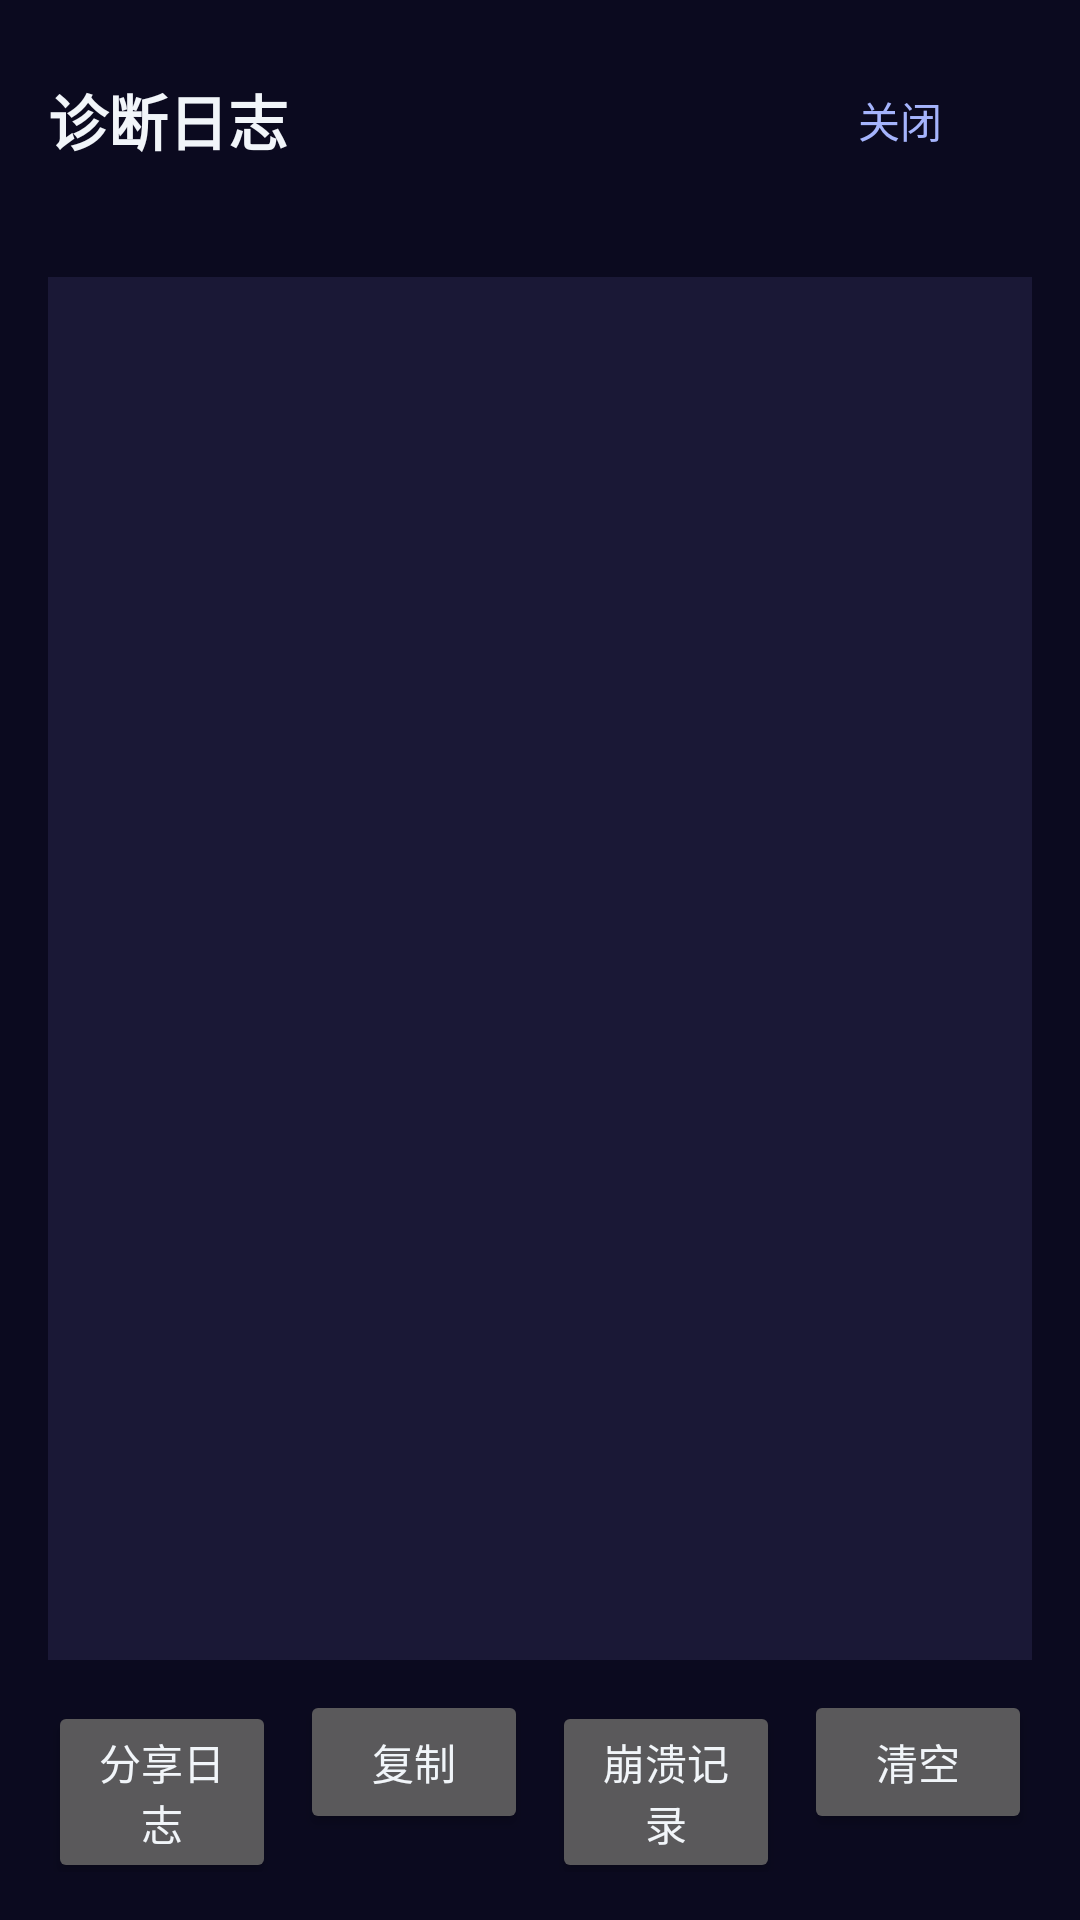

The Android layout XML behind this screen, and the referenced resources:
<!-- AndroidManifest.xml: application theme Theme.QPM -->
<!-- res/layout/activity_log_viewer.xml -->
<?xml version="1.0" encoding="utf-8"?>
<LinearLayout xmlns:android="http://schemas.android.com/apk/res/android"
    android:layout_width="match_parent"
    android:layout_height="match_parent"
    android:background="#0B0A1F"
    android:orientation="vertical"
    android:padding="16dp">

    <LinearLayout
        android:layout_width="match_parent"
        android:layout_height="wrap_content"
        android:gravity="center_vertical"
        android:orientation="horizontal">

        <TextView
            android:layout_width="0dp"
            android:layout_height="wrap_content"
            android:layout_weight="1"
            android:text="@string/log_title"
            android:textColor="#F1F5F9"
            android:textSize="20sp"
            android:textStyle="bold" />

        <Button
            android:id="@+id/btnClose"
            android:layout_width="wrap_content"
            android:layout_height="wrap_content"
            android:background="@android:color/transparent"
            android:text="@string/log_close"
            android:textColor="#A5B4FC"
            android:textSize="14sp" />
    </LinearLayout>

    <TextView
        android:id="@+id/tvInfo"
        android:layout_width="match_parent"
        android:layout_height="wrap_content"
        android:layout_marginTop="4dp"
        android:textColor="#64748B"
        android:textSize="12sp" />

    <ScrollView
        android:id="@+id/scrollLog"
        android:layout_width="match_parent"
        android:layout_height="0dp"
        android:layout_marginTop="8dp"
        android:layout_weight="1"
        android:background="#1A1836">

        <TextView
            android:id="@+id/tvLog"
            android:layout_width="match_parent"
            android:layout_height="wrap_content"
            android:fontFamily="monospace"
            android:padding="10dp"
            android:textColor="#CBD5E1"
            android:textColorHighlight="#4F46E5"
            android:textIsSelectable="true"
            android:textSize="11sp" />
    </ScrollView>

    <LinearLayout
        android:layout_width="match_parent"
        android:layout_height="wrap_content"
        android:layout_marginTop="10dp"
        android:orientation="horizontal">

        <Button
            android:id="@+id/btnShare"
            android:layout_width="0dp"
            android:layout_height="wrap_content"
            android:layout_weight="1"
            android:text="@string/log_share" />

        <Button
            android:id="@+id/btnCopy"
            android:layout_width="0dp"
            android:layout_height="wrap_content"
            android:layout_marginStart="8dp"
            android:layout_weight="1"
            android:text="@string/log_copy" />

        <Button
            android:id="@+id/btnCrashes"
            android:layout_width="0dp"
            android:layout_height="wrap_content"
            android:layout_marginStart="8dp"
            android:layout_weight="1"
            android:text="@string/log_crashes" />

        <Button
            android:id="@+id/btnDelete"
            android:layout_width="0dp"
            android:layout_height="wrap_content"
            android:layout_marginStart="8dp"
            android:layout_weight="1"
            android:text="@string/log_delete"
            android:textColor="#F87171"
            android:visibility="gone" />

        <Button
            android:id="@+id/btnClear"
            android:layout_width="0dp"
            android:layout_height="wrap_content"
            android:layout_marginStart="8dp"
            android:layout_weight="1"
            android:text="@string/log_clear" />
    </LinearLayout>
</LinearLayout>
<!-- resources referenced by this layout -->
<resources>
  <string name="log_clear">清空</string>
  <string name="log_close">关闭</string>
  <string name="log_copy">复制</string>
  <string name="log_crashes">崩溃记录</string>
  <string name="log_delete">删除</string>
  <string name="log_share">分享日志</string>
  <string name="log_title">诊断日志</string>
  <style name="Theme.QPM" parent="Theme.AppCompat.NoActionBar">
          <item name="colorPrimary">@color/brand</item>
          <item name="colorAccent">@color/cyan</item>
          <item name="android:windowBackground">@color/bg</item>
          <item name="android:statusBarColor">@color/bg</item>
          <item name="android:navigationBarColor">@color/bg</item>
          <item name="android:textColorPrimary">@color/text_primary</item>
          <item name="android:textColorSecondary">@color/text_dim</item>
          <item name="android:colorBackground">@color/bg</item>
      </style>
  <color name="brand">#4F46E5</color>
  <color name="cyan">#22D3EE</color>
  <color name="bg">#0B0A1F</color>
  <color name="text_primary">#F1F5F9</color>
  <color name="text_dim">#A5B4FC</color>
</resources>
